Image classification data set "data" (plumdeq/cardiac-atlas on GitHub). Class labels (3): heart failure infarct, hypertrophy, normal.

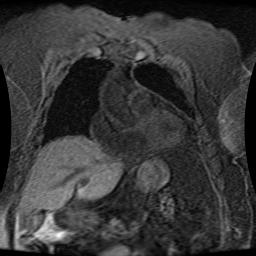
Label: normal

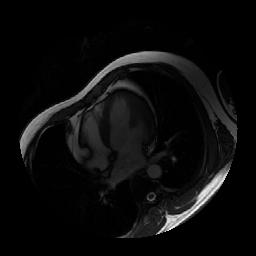
Label: hypertrophy

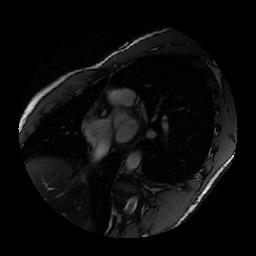
Label: normal

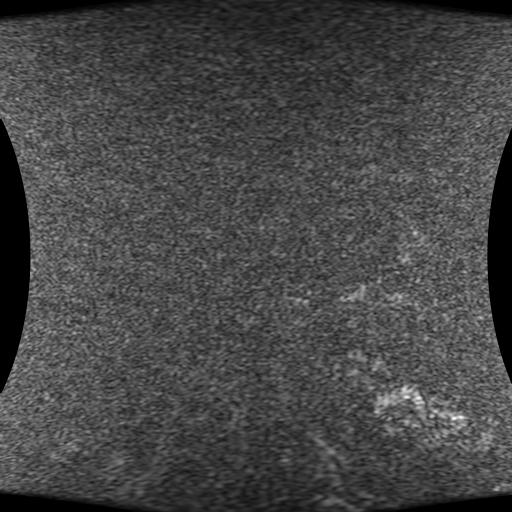
Label: heart failure infarct

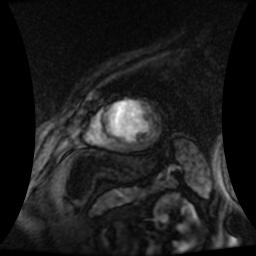
Label: heart failure infarct

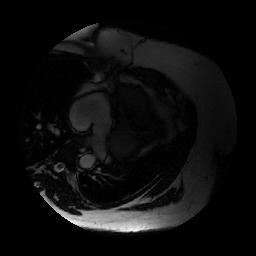
Label: hypertrophy
